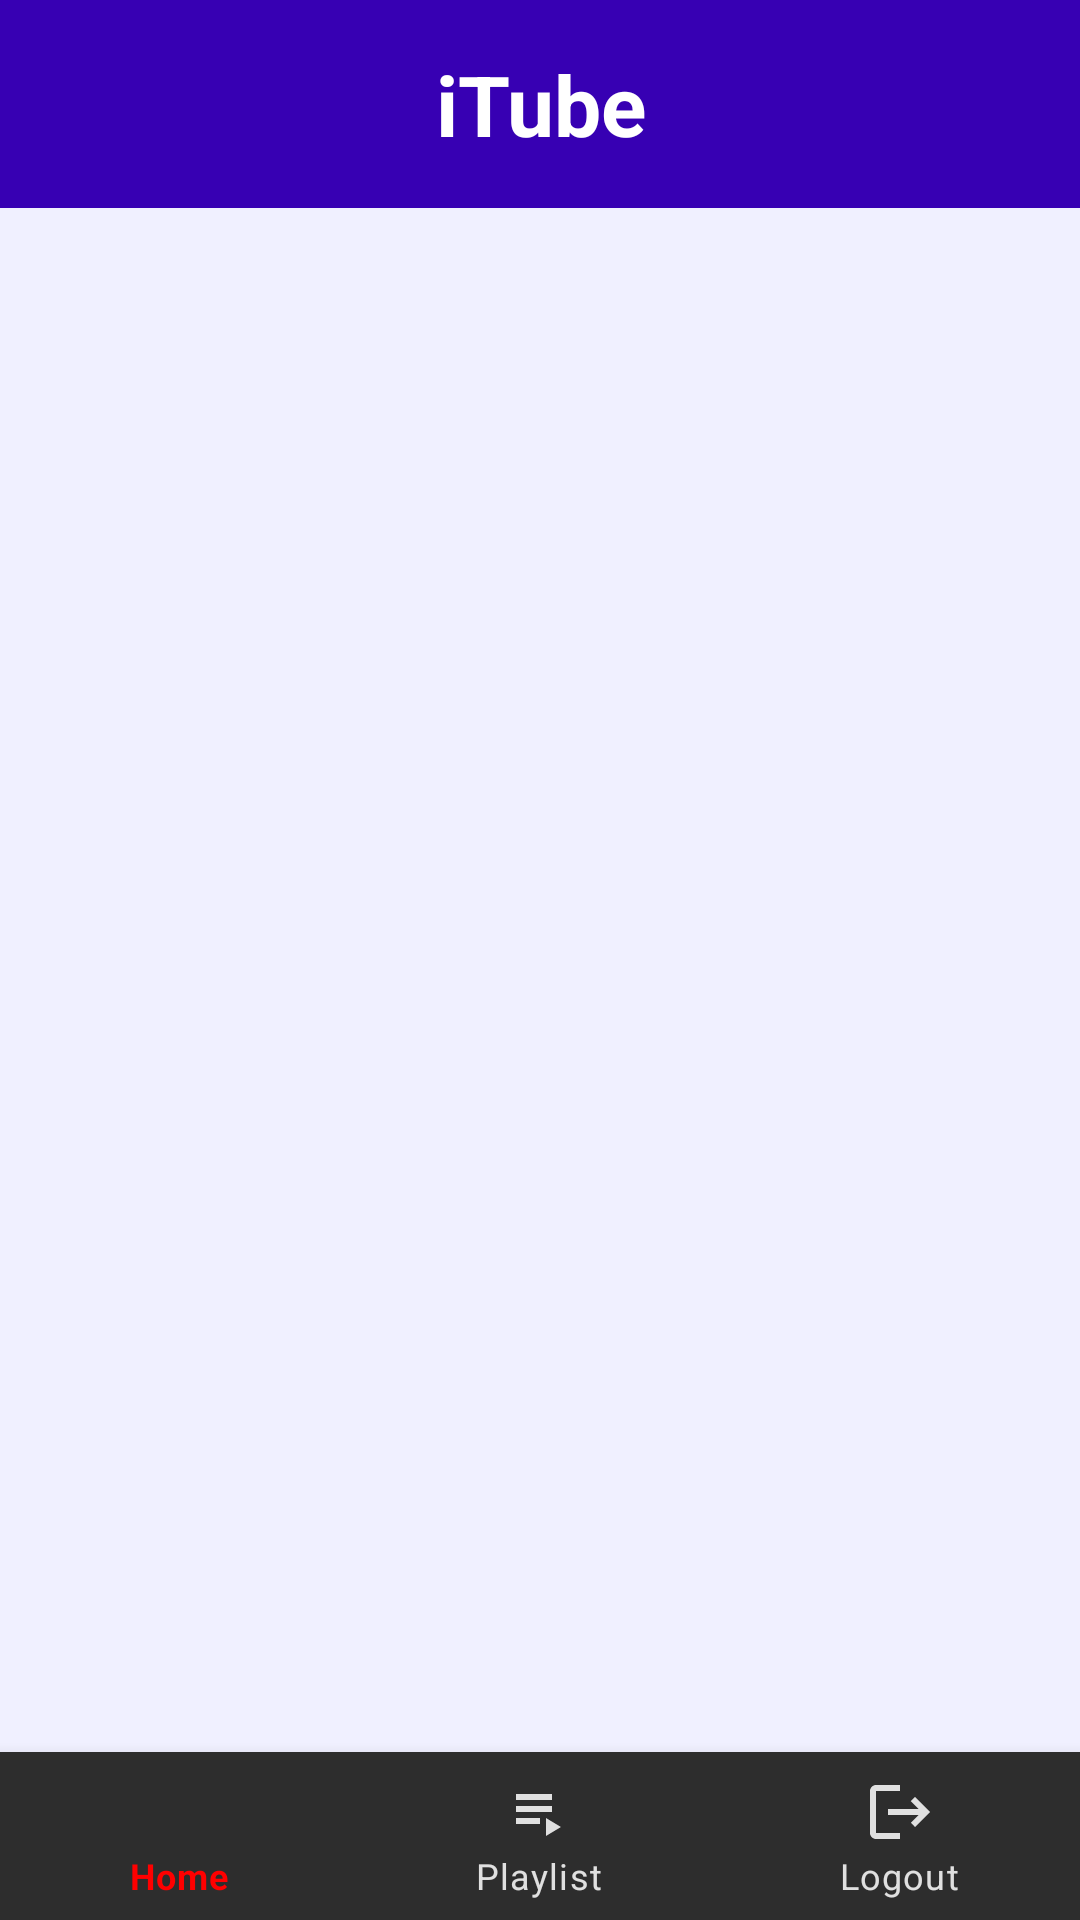

Write the Android layout XML for this screen, with the resource values it uses.
<!-- AndroidManifest.xml: activity theme Theme.ITubeApp -->
<!-- res/layout/activity_main.xml -->
<?xml version="1.0" encoding="utf-8"?>
<LinearLayout xmlns:android="http://schemas.android.com/apk/res/android"
    xmlns:app="http://schemas.android.com/apk/res-auto"
    xmlns:tools="http://schemas.android.com/tools"
    android:layout_width="match_parent"
    android:layout_height="match_parent"
    android:orientation="vertical"
    android:background="@drawable/app_background_gradient"
    tools:context=".MainActivity">

    <TextView
        android:id="@+id/appTitle"
        android:layout_width="match_parent"
        android:layout_height="wrap_content"
        android:text="iTube"
        android:textColor="@color/white"
        android:textSize="28sp"
        android:textStyle="bold"
        android:gravity="center"
        android:padding="16dp"
        android:background="@color/purple_700"/>

    <TextView
        android:id="@+id/welcomeText"
        android:layout_width="match_parent"
        android:layout_height="wrap_content"
        android:padding="12dp"
        android:textSize="16sp"
        android:textColor="@color/white"
        android:visibility="gone"
        android:background="@color/purple_500"/>

    <FrameLayout
        android:id="@+id/fragment_container"
        android:layout_width="match_parent"
        android:layout_height="0dp"
        android:layout_weight="1"/>

    <com.google.android.material.bottomnavigation.BottomNavigationView
        android:id="@+id/bottom_navigation"
        android:layout_width="match_parent"
        android:layout_height="wrap_content"
        android:background="@color/background_medium"
        app:itemIconTint="@drawable/nav_item_color_state"
        app:itemTextColor="@drawable/nav_item_color_state"
        app:menu="@menu/bottom_nav_menu"/>
</LinearLayout>
<!-- resources referenced by this layout -->
<resources>
  <color name="background_medium">#2D2D2D</color>
  <color name="purple_500">#FF6200EE</color>
  <color name="purple_700">#FF3700B3</color>
  <color name="white">#FFFFFFFF</color>
  <!-- drawable app_background_gradient (drawable) -->
  <?xml version="1.0" encoding="utf-8"?>
  <shape xmlns:android="http://schemas.android.com/apk/res/android">
      <solid android:color="#F0F0FF"/>
  </shape>
  <!-- drawable nav_item_color_state (drawable) -->
  <?xml version="1.0" encoding="utf-8"?>
  <selector xmlns:android="http://schemas.android.com/apk/res/android">
      <item android:color="@color/primary_red" android:state_checked="true"/>
      <item android:color="@color/text_secondary" android:state_checked="false"/>
  </selector>
  <style name="Theme.ITubeApp" parent="Theme.MaterialComponents.DayNight.DarkActionBar">
          
          <item name="colorPrimary">@color/purple_500</item>
          <item name="colorPrimaryVariant">@color/purple_700</item>
          <item name="colorOnPrimary">@color/white</item>
          
          <item name="colorSecondary">@color/teal_200</item>
          <item name="colorSecondaryVariant">@color/teal_700</item>
          <item name="colorOnSecondary">@color/black</item>
          
          <item name="android:statusBarColor" tools:targetApi="l">?attr/colorPrimaryVariant</item>
          
          <item name="android:windowBackground">@drawable/app_background_gradient</item>
      </style>
  <color name="primary_red">#FF0000</color>
  <color name="text_secondary">#E0E0E0</color>
  <color name="teal_200">#FF03DAC5</color>
  <color name="teal_700">#FF018786</color>
  <color name="black">#FF000000</color>
</resources>
